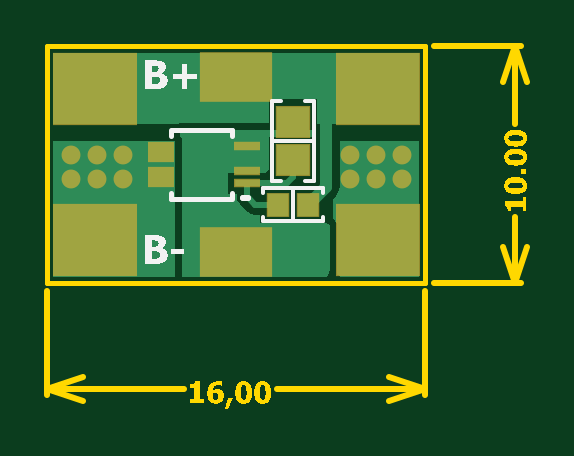
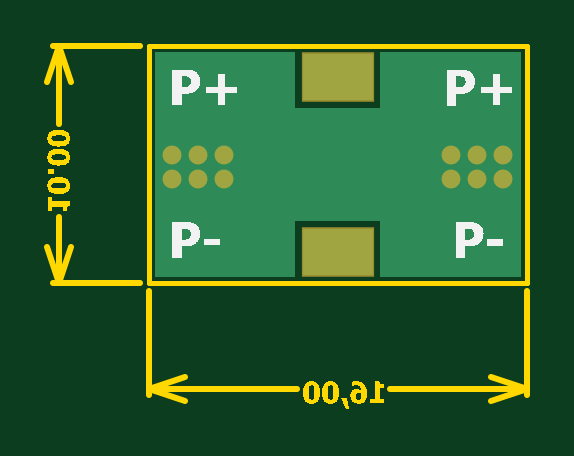
Circuit board: 8 layer files. Board 20.3 x 15.3 mm.
- bottom_copper: PCB.GBL (751 bytes)
- bottom_silk: PCB.GBO (9425 bytes)
- bottom_mask: PCB.GBS (563 bytes)
- outline: PCB.GKO (271 bytes)
- outline: PCB.GM1 (29621 bytes)
- top_copper: PCB.GTL (3227 bytes)
- top_silk: PCB.GTO (7466 bytes)
- top_mask: PCB.GTS (958 bytes)

=== bottom_copper: PCB.GBL ===
G04*
G04 #@! TF.GenerationSoftware,Altium Limited,Altium Designer,25.5.2 (35)*
G04*
G04 Layer_Physical_Order=2*
G04 Layer_Color=16711680*
%FSLAX25Y25*%
%MOIN*%
G70*
G04*
G04 #@! TF.SameCoordinates,60885573-F3C6-4070-B52C-B727696974C1*
G04*
G04*
G04 #@! TF.FilePolarity,Positive*
G04*
G01*
G75*
%ADD27R,0.11811X0.07874*%
%ADD28C,0.02756*%
G36*
X61989Y1003D02*
X38602D01*
Y10255D01*
X24390D01*
Y1003D01*
X1003D01*
Y38367D01*
X24390D01*
Y29115D01*
X38602D01*
Y38367D01*
X61989D01*
Y1003D01*
D02*
G37*
D27*
X31496Y5118D02*
D03*
Y34252D02*
D03*
D28*
X50394Y21260D02*
D03*
X54724D02*
D03*
X59055D02*
D03*
Y17323D02*
D03*
X54724D02*
D03*
X50394D02*
D03*
X8268Y21260D02*
D03*
X12598D02*
D03*
X3937D02*
D03*
Y17323D02*
D03*
X8268D02*
D03*
X12598D02*
D03*
M02*

=== bottom_silk: PCB.GBO (9425 bytes, source omitted) ===
=== bottom_mask: PCB.GBS ===
G04*
G04 #@! TF.GenerationSoftware,Altium Limited,Altium Designer,25.5.2 (35)*
G04*
G04 Layer_Color=16711935*
%FSLAX25Y25*%
%MOIN*%
G70*
G04*
G04 #@! TF.SameCoordinates,60885573-F3C6-4070-B52C-B727696974C1*
G04*
G04*
G04 #@! TF.FilePolarity,Negative*
G04*
G01*
G75*
%ADD18R,0.12205X0.08268*%
%ADD19C,0.03150*%
D18*
X31496Y5118D02*
D03*
Y34252D02*
D03*
D19*
X50394Y21260D02*
D03*
X54724D02*
D03*
X59055D02*
D03*
Y17323D02*
D03*
X54724D02*
D03*
X50394D02*
D03*
X8268Y21260D02*
D03*
X12598D02*
D03*
X3937D02*
D03*
Y17323D02*
D03*
X8268D02*
D03*
X12598D02*
D03*
M02*

=== outline: PCB.GKO ===
G04*
G04 #@! TF.GenerationSoftware,Altium Limited,Altium Designer,25.5.2 (35)*
G04*
G04 Layer_Color=16711935*
%FSLAX25Y25*%
%MOIN*%
G70*
G04*
G04 #@! TF.SameCoordinates,60885573-F3C6-4070-B52C-B727696974C1*
G04*
G04*
G04 #@! TF.FilePolarity,Positive*
G04*
G01*
G75*
M02*

=== outline: PCB.GM1 (29621 bytes, source omitted) ===
=== top_copper: PCB.GTL ===
G04*
G04 #@! TF.GenerationSoftware,Altium Limited,Altium Designer,25.5.2 (35)*
G04*
G04 Layer_Physical_Order=1*
G04 Layer_Color=255*
%FSLAX25Y25*%
%MOIN*%
G70*
G04*
G04 #@! TF.SameCoordinates,60885573-F3C6-4070-B52C-B727696974C1*
G04*
G04*
G04 #@! TF.FilePolarity,Positive*
G04*
G01*
G75*
%ADD20R,0.03347X0.03740*%
%ADD21R,0.03937X0.03150*%
%ADD22R,0.03937X0.01181*%
%ADD23R,0.13780X0.11811*%
%ADD24R,0.05512X0.05118*%
%ADD25C,0.01968*%
%ADD26C,0.00984*%
%ADD27R,0.11811X0.07874*%
%ADD28C,0.02756*%
G36*
X61989Y26378D02*
X44901D01*
Y30531D01*
X36989D01*
Y26606D01*
X22259D01*
X22166Y26588D01*
X22130Y26592D01*
X22091Y26589D01*
X22013Y26568D01*
X21932Y26562D01*
X21932Y26561D01*
X21903Y26561D01*
X21804Y26516D01*
X21791Y26513D01*
X21775Y26502D01*
X21771Y26500D01*
X21630Y26462D01*
X21555Y26403D01*
X21500Y26378D01*
X1003D01*
Y38189D01*
X61989D01*
Y26378D01*
D02*
G37*
G36*
Y1003D02*
X48883D01*
X48876Y1005D01*
X48756Y1047D01*
X48520Y1202D01*
X48210Y1791D01*
X48229Y1889D01*
Y2009D01*
X48253Y2128D01*
Y9563D01*
X48219Y9731D01*
X48205Y9903D01*
X48173Y9964D01*
X48160Y10031D01*
X48064Y10174D01*
X47985Y10327D01*
X47932Y10371D01*
X47894Y10429D01*
X47751Y10524D01*
X47620Y10635D01*
X47610Y10640D01*
Y13949D01*
X48031Y14370D01*
X48031Y14370D01*
X48514Y15093D01*
X48684Y15945D01*
X48684Y15945D01*
Y23622D01*
X61989D01*
Y1003D01*
D02*
G37*
G36*
X44230Y24231D02*
X36989D01*
Y18900D01*
X36424Y18334D01*
X30087D01*
Y14753D01*
X31531D01*
Y14382D01*
X31662Y13722D01*
X32036Y13162D01*
X33426Y11772D01*
X33985Y11398D01*
X34646Y11267D01*
X35513D01*
Y9922D01*
X45974D01*
X46377Y9922D01*
X47018Y9539D01*
Y9492D01*
X47028Y9442D01*
Y2128D01*
X47005Y2009D01*
Y1889D01*
X47009Y1868D01*
Y1854D01*
X46990Y1679D01*
X46700Y1229D01*
X46485Y1003D01*
X22484D01*
Y2007D01*
Y23502D01*
X22461Y23620D01*
X22461Y23740D01*
X22441Y23841D01*
X22395Y23952D01*
X22391Y23970D01*
X22381Y23985D01*
X22356Y24045D01*
X22258Y24282D01*
X22258Y24282D01*
X22258Y24282D01*
X22085Y24455D01*
X22059Y24628D01*
X22181Y25368D01*
X22220Y25371D01*
X22259Y25382D01*
X44230D01*
Y24231D01*
D02*
G37*
G36*
X21240Y23602D02*
X21260Y23502D01*
Y2007D01*
Y1003D01*
X1003D01*
Y23622D01*
X21139D01*
X21240Y23602D01*
D02*
G37*
D20*
X43504Y12992D02*
D03*
X38386D02*
D03*
D21*
X18886Y17528D02*
D03*
Y21819D02*
D03*
D22*
X33256Y18630D02*
D03*
Y22803D02*
D03*
Y16543D02*
D03*
D23*
X55118Y7087D02*
D03*
Y32283D02*
D03*
X7874Y7087D02*
D03*
Y32283D02*
D03*
D24*
X40945Y20472D02*
D03*
Y26772D02*
D03*
D25*
X46457Y30612D02*
X48128Y32283D01*
X46457Y15945D02*
Y30612D01*
X48128Y32283D02*
X55118D01*
X47610Y27362D02*
X50197D01*
X44390Y13878D02*
X46457Y15945D01*
X43504Y13189D02*
X44193Y13878D01*
X43504Y12992D02*
Y13189D01*
X44193Y13878D02*
X44390D01*
D26*
X39555Y25382D02*
X40945Y26772D01*
X33256Y22803D02*
X34634D01*
X34732Y22902D02*
Y22915D01*
X34634Y22803D02*
X34732Y22902D01*
X40945Y17528D02*
Y20472D01*
X39961Y16543D02*
X40945Y17528D01*
X33256Y16543D02*
X39961D01*
X34646Y12992D02*
X38386D01*
X33256Y14382D02*
Y16543D01*
Y14382D02*
X34646Y12992D01*
D27*
X31496Y5118D02*
D03*
Y34252D02*
D03*
D28*
X50394Y21260D02*
D03*
X54724D02*
D03*
X59055D02*
D03*
Y17323D02*
D03*
X54724D02*
D03*
X50394D02*
D03*
X8268Y21260D02*
D03*
X12598D02*
D03*
X3937D02*
D03*
Y17323D02*
D03*
X8268D02*
D03*
X12598D02*
D03*
M02*

=== top_silk: PCB.GTO (7466 bytes, source omitted) ===
=== top_mask: PCB.GTS ===
G04*
G04 #@! TF.GenerationSoftware,Altium Limited,Altium Designer,25.5.2 (35)*
G04*
G04 Layer_Color=8388736*
%FSLAX25Y25*%
%MOIN*%
G70*
G04*
G04 #@! TF.SameCoordinates,60885573-F3C6-4070-B52C-B727696974C1*
G04*
G04*
G04 #@! TF.FilePolarity,Negative*
G04*
G01*
G75*
%ADD13R,0.03740X0.04134*%
%ADD14R,0.04331X0.03543*%
%ADD15R,0.04331X0.01575*%
%ADD16R,0.14173X0.12205*%
%ADD17R,0.05906X0.05512*%
%ADD18R,0.12205X0.08268*%
%ADD19C,0.03150*%
D13*
X43504Y12992D02*
D03*
X38386D02*
D03*
D14*
X18886Y17528D02*
D03*
Y21819D02*
D03*
D15*
X33256Y18630D02*
D03*
Y22803D02*
D03*
Y16543D02*
D03*
D16*
X55118Y7087D02*
D03*
Y32283D02*
D03*
X7874Y7087D02*
D03*
Y32283D02*
D03*
D17*
X40945Y20472D02*
D03*
Y26772D02*
D03*
D18*
X31496Y5118D02*
D03*
Y34252D02*
D03*
D19*
X50394Y21260D02*
D03*
X54724D02*
D03*
X59055D02*
D03*
Y17323D02*
D03*
X54724D02*
D03*
X50394D02*
D03*
X8268Y21260D02*
D03*
X12598D02*
D03*
X3937D02*
D03*
Y17323D02*
D03*
X8268D02*
D03*
X12598D02*
D03*
M02*
